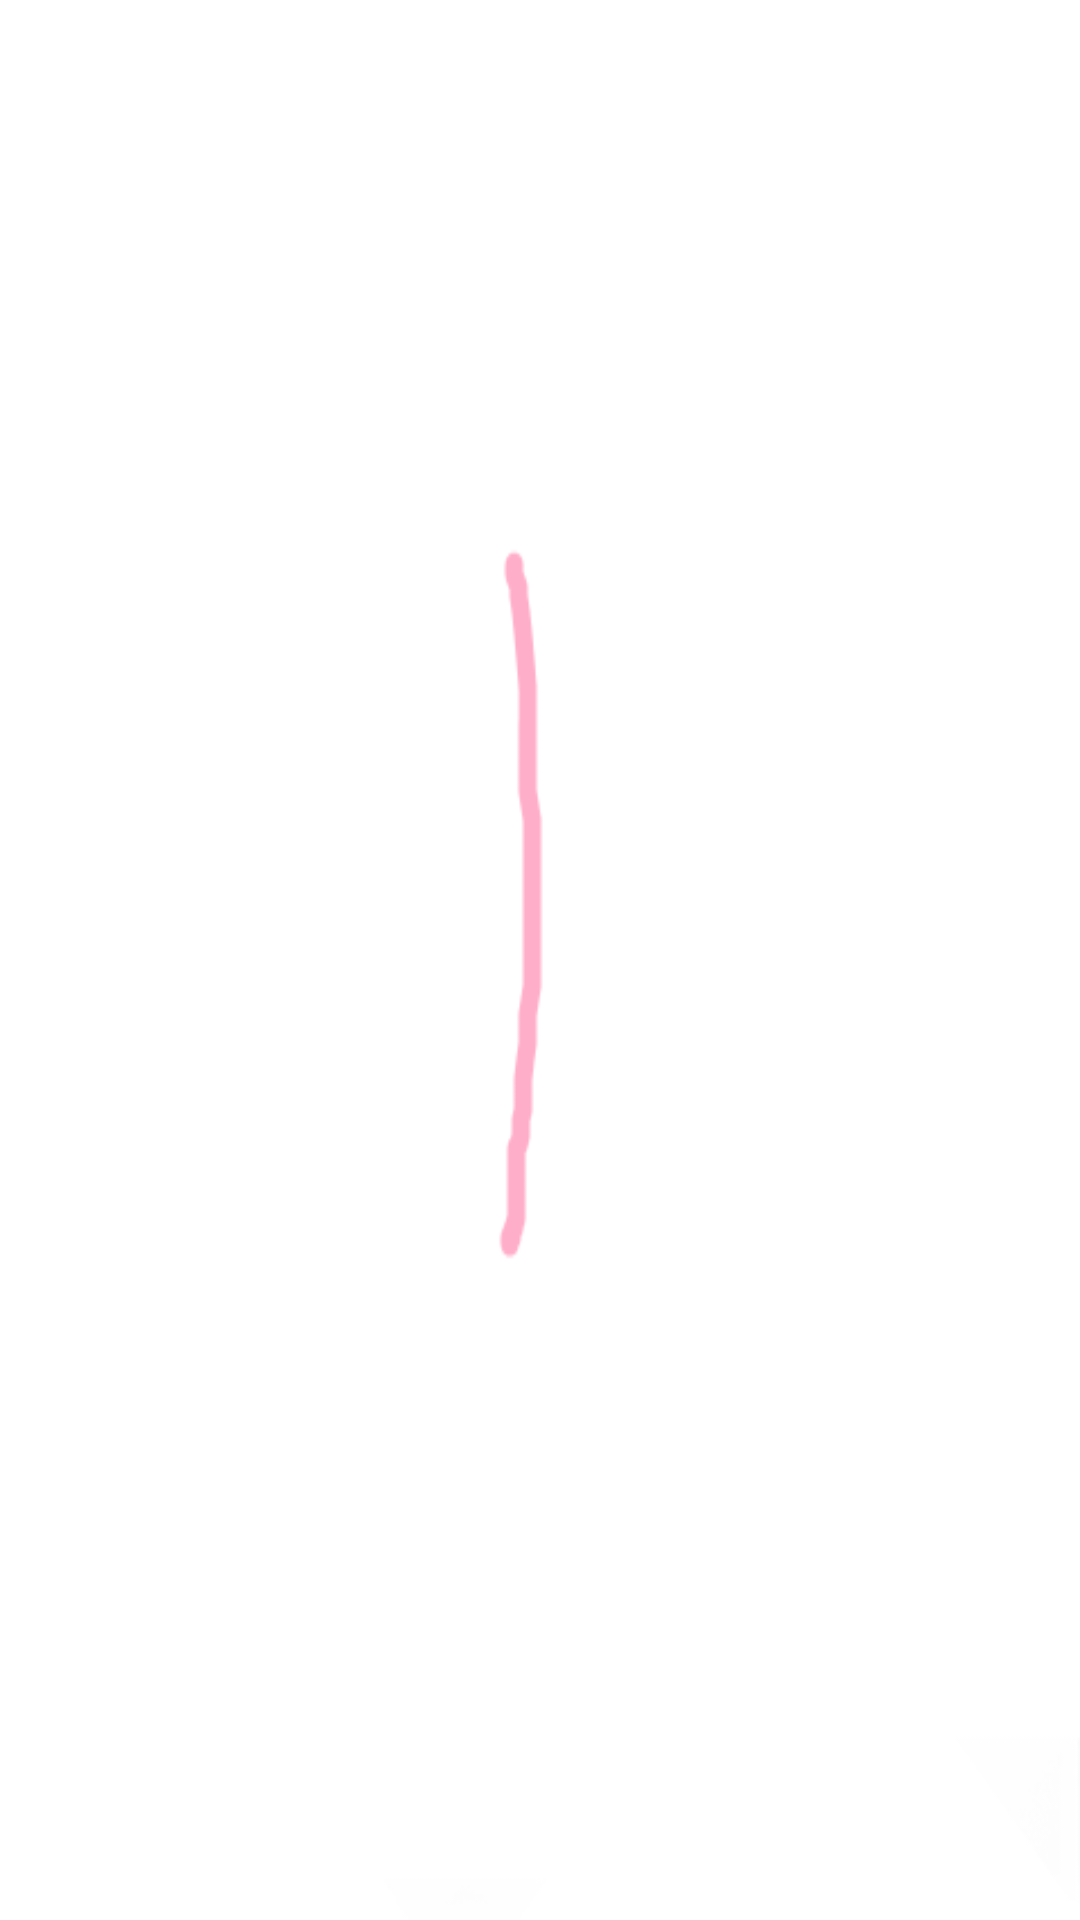

This screen was rendered from an Android layout file. Write that file and the resources it references.
<!-- AndroidManifest.xml: application theme AppTheme -->
<!-- res/layout/activity_guide_list1.xml -->
<?xml version = "1.0" encoding = "utf-8"?>

<LinearLayout xmlns:android = "http://schemas.android.com/apk/res/android"
    android:orientation = "vertical"
    android:layout_width = "fill_parent"
    android:layout_height = "fill_parent"
    android:background = "@android:color/transparent">
    <ImageView
        android:layout_width = "fill_parent"
        android:layout_height = "fill_parent"
        android:background = "@drawable/mini_guid01">
    </ImageView>
</LinearLayout>
<!-- resources referenced by this layout -->
<resources>
  <!-- drawable mini_guid01: png bitmap (drawable-hdpi, 9049 bytes) -->
  <style name="AppTheme" parent="AppBaseTheme">
          
      </style>
  <style name="AppBaseTheme" parent="android:Theme.Light">
          
      </style>
</resources>
